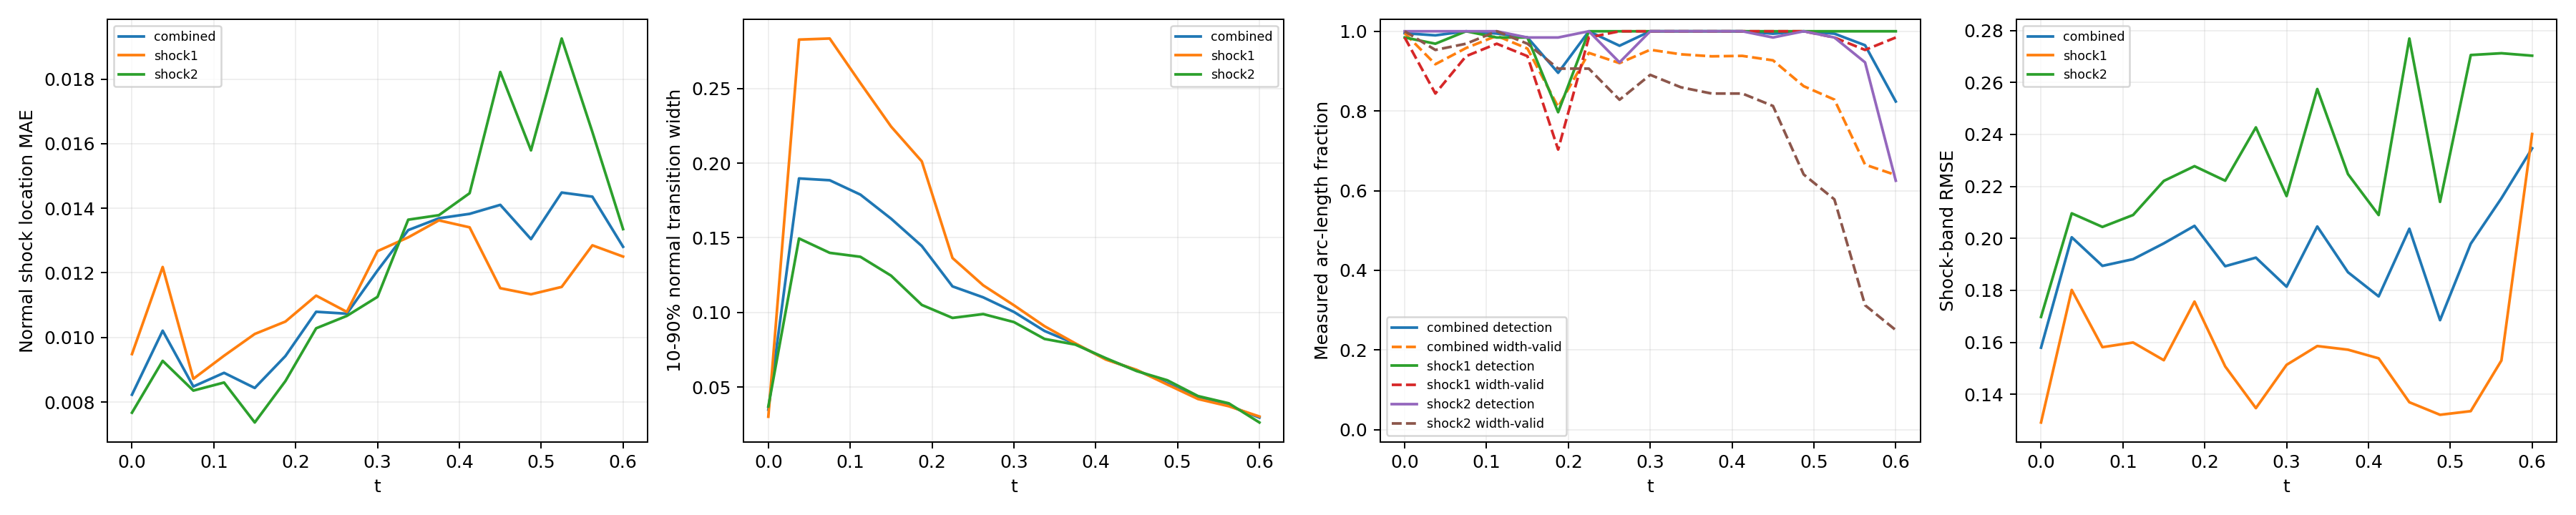

Source data for this figure (header and first rows):
time_index, time, branch, line_length, sample_count, detected_samples, detection_rate, location_mae, location_rmse, location_max, multiple_crossing_rate, width_valid_samples, width_valid_rate, width_mean, width_max, width_underresolved_rate, window_underresolved_rate, shock_band_rmse, shock_band_point_count, shock_band_point_fraction, shock_band_geometry_error_bound
0, 0.0, combined, 2.16, 128, 127, 0.9952, 0.008227, 0.01035, 0.0334, 0.0, 127, 0.9952, 0.03493, 0.05895, 1.0, 0.01078, 0.158, 144, 0.1322, 6.658424289029292e-08
0, 0.0, shock1, 0.6702, 64, 63, 0.9844, 0.009485, 0.01193, 0.0334, 0.0, 63, 0.9844, 0.03022, 0.04934, 1.0, 0.0, 0.1292, 46, 0.04224, 1.3947514306706027e-08
0, 0.0, shock2, 1.49, 64, 64, 1.0, 0.00767, 0.009565, 0.02686, 0.0, 64, 1.0, 0.03701, 0.05895, 1.0, 0.01562, 0.1698, 98, 0.08999, 6.658424289029292e-08
1, 0.0375, combined, 2.218, 128, 126, 0.9897, 0.01021, 0.01219, 0.03716, 0.0, 115, 0.9172, 0.1898, 0.3519, 0.349, 0.0105, 0.2004, 146, 0.1341, 6.669404738752308e-08
1, 0.0375, shock1, 0.7278, 64, 62, 0.9687, 0.01218, 0.01467, 0.03716, 0.0, 54, 0.8437, 0.2827, 0.3441, 0.01852, 0.0, 0.1802, 48, 0.04408, 1.6558067342786713e-08
1, 0.0375, shock2, 1.49, 64, 64, 1.0, 0.009275, 0.01083, 0.02323, 0.0, 61, 0.9531, 0.1496, 0.3519, 0.4918, 0.01562, 0.2096, 98, 0.08999, 6.669404738752308e-08
2, 0.075, combined, 2.279, 128, 128, 1.0, 0.008481, 0.009868, 0.01977, 0.0, 122, 0.9579, 0.1885, 0.3425, 0.3639, 0.01022, 0.1894, 145, 0.1331, 6.681307982999892e-08
2, 0.075, shock1, 0.7888, 64, 64, 1.0, 0.008719, 0.009909, 0.01863, 0.0, 60, 0.9375, 0.2835, 0.328, 0.06667, 0.0, 0.1582, 51, 0.04683, 1.963948670576033e-08
2, 0.075, shock2, 1.491, 64, 64, 1.0, 0.008354, 0.009846, 0.01977, 0.0, 62, 0.9687, 0.1399, 0.3425, 0.5161, 0.01562, 0.2044, 94, 0.08632, 6.681307982999892e-08
3, 0.1125, combined, 2.349, 128, 127, 0.9943, 0.008904, 0.01018, 0.01893, 0.0, 126, 0.9886, 0.1789, 0.3306, 0.3742, 0.009918, 0.192, 154, 0.1414, 6.694178865908054e-08
3, 0.1125, shock1, 0.8579, 64, 63, 0.9844, 0.009433, 0.01053, 0.01679, 0.0, 62, 0.9688, 0.2536, 0.3075, 0.06452, 0.0, 0.16, 58, 0.05326, 2.3516953617757946e-08
3, 0.1125, shock2, 1.491, 64, 64, 1.0, 0.008604, 0.009983, 0.01893, 0.0, 64, 1.0, 0.1373, 0.3306, 0.5469, 0.01562, 0.209, 96, 0.08815, 6.694178865908054e-08
4, 0.15, combined, 2.445, 128, 126, 0.9844, 0.008435, 0.01006, 0.02047, 0.0, 122, 0.9566, 0.1628, 0.309, 0.3969, 0.01906, 0.1981, 159, 0.146, 6.708067720449737e-08
4, 0.15, shock1, 0.9534, 64, 63, 0.9844, 0.01011, 0.01149, 0.01947, 0.0, 60, 0.9375, 0.2245, 0.2821, 0.1, 0.0, 0.1531, 62, 0.05693, 2.9281827917085644e-08
4, 0.15, shock2, 1.492, 64, 63, 0.9844, 0.007367, 0.009022, 0.02047, 0.0, 62, 0.9688, 0.1247, 0.309, 0.5806, 0.03125, 0.2221, 97, 0.08907, 6.708067720449737e-08
5, 0.1875, combined, 2.771, 128, 114, 0.8957, 0.009425, 0.01164, 0.02274, 0.0, 103, 0.8102, 0.1445, 0.2672, 0.4512, 0.0, 0.2048, 182, 0.1671, 6.409417506930003e-08
5, 0.1875, shock1, 1.31, 64, 51, 0.7969, 0.01049, 0.01237, 0.0216, 0.0, 45, 0.7031, 0.2012, 0.2598, 0.1333, 0.0, 0.1757, 86, 0.07897, 5.217628388861462e-08
5, 0.1875, shock2, 1.46, 64, 63, 0.9844, 0.00865, 0.01109, 0.02274, 0.0, 58, 0.9062, 0.1051, 0.2672, 0.6724, 0.0, 0.2278, 96, 0.08815, 6.409417506930003e-08
6, 0.225, combined, 2.855, 128, 128, 1.0, 0.01079, 0.01273, 0.02641, 0.0, 121, 0.9458, 0.1175, 0.258, 0.5853, 0.007725, 0.1893, 187, 0.1717, 6.354124201920975e-08
6, 0.225, shock1, 1.444, 64, 64, 1.0, 0.01129, 0.01299, 0.02558, 0.0, 63, 0.9844, 0.1365, 0.2358, 0.4603, 0.0, 0.1508, 95, 0.08724, 6.354124201920975e-08
6, 0.225, shock2, 1.412, 64, 64, 1.0, 0.01028, 0.01245, 0.02641, 0.0, 58, 0.9062, 0.09637, 0.258, 0.7241, 0.01562, 0.2222, 92, 0.08448, 5.975755905716501e-08
7, 0.2625, combined, 2.797, 128, 123, 0.9637, 0.01074, 0.01304, 0.02895, 0.0, 117, 0.9201, 0.1102, 0.2415, 0.6417, 0.04578, 0.1926, 185, 0.1699, 6.845930280463765e-08
7, 0.2625, shock1, 1.497, 64, 64, 1.0, 0.01079, 0.01333, 0.02895, 0.0, 64, 1.0, 0.1182, 0.2124, 0.5469, 0.03125, 0.1347, 99, 0.09091, 6.845930280463765e-08
7, 0.2625, shock2, 1.301, 64, 59, 0.9219, 0.01067, 0.01267, 0.02677, 0.0, 53, 0.8281, 0.09894, 0.2415, 0.7736, 0.0625, 0.2427, 86, 0.07897, 5.124180803408787e-08
8, 0.3, combined, 2.592, 128, 128, 1.0, 0.01207, 0.01388, 0.03134, 0.0, 121, 0.9536, 0.1004, 0.219, 0.6455, 0.008997, 0.1814, 167, 0.1534, 6.736119881787938e-08
8, 0.3, shock1, 1.492, 64, 64, 1.0, 0.01267, 0.01466, 0.03134, 0.0, 64, 1.0, 0.1049, 0.191, 0.5625, 0.01562, 0.1514, 97, 0.08907, 6.736119881787938e-08
8, 0.3, shock2, 1.1, 64, 64, 1.0, 0.01126, 0.01274, 0.02487, 0.0, 57, 0.8906, 0.0936, 0.219, 0.7719, 0.0, 0.2163, 70, 0.06428, 3.797078142723151e-08
9, 0.3375, combined, 2.531, 128, 128, 1.0, 0.01332, 0.01496, 0.02651, 0.0, 119, 0.9422, 0.08762, 0.1847, 0.7013, 0.0, 0.2046, 165, 0.1515, 6.662424470158782e-08
9, 0.3375, shock1, 1.49, 64, 64, 1.0, 0.0131, 0.01495, 0.02441, 0.0, 64, 1.0, 0.09082, 0.1689, 0.6094, 0.0, 0.1586, 98, 0.08999, 6.662424470158782e-08
9, 0.3375, shock2, 1.04, 64, 64, 1.0, 0.01365, 0.01499, 0.02651, 0.0, 55, 0.8594, 0.0823, 0.1847, 0.8545, 0.0, 0.2575, 67, 0.06152, 3.4063008689124375e-08
10, 0.375, combined, 2.491, 128, 128, 1.0, 0.01369, 0.01562, 0.02676, 0.0, 118, 0.9371, 0.07905, 0.163, 0.7505, 0.01257, 0.187, 161, 0.1478, 6.615651832254533e-08
10, 0.375, shock1, 1.489, 64, 64, 1.0, 0.01363, 0.01583, 0.02676, 0.0, 64, 1.0, 0.07936, 0.1464, 0.6719, 0.0, 0.1572, 97, 0.08907, 6.615651832254533e-08
10, 0.375, shock2, 1.002, 64, 64, 1.0, 0.01379, 0.0153, 0.02637, 0.0, 54, 0.8437, 0.07851, 0.163, 0.8889, 0.03125, 0.2247, 64, 0.05877, 3.150907890351122e-08
11, 0.4125, combined, 2.461, 128, 128, 1.0, 0.01383, 0.01566, 0.02801, 0.0, 118, 0.9382, 0.06878, 0.1481, 0.9601, 0.01853, 0.1777, 157, 0.1442, 6.590986799439683e-08
11, 0.4125, shock1, 1.488, 64, 64, 1.0, 0.01341, 0.01545, 0.02771, 0.0, 64, 1.0, 0.06844, 0.1256, 0.9688, 0.0, 0.1539, 95, 0.08724, 6.590986799439683e-08
11, 0.4125, shock2, 0.9729, 64, 64, 1.0, 0.01447, 0.01597, 0.02801, 0.0, 54, 0.8438, 0.06939, 0.1481, 0.9444, 0.04688, 0.209, 62, 0.05693, 2.9523244347385428e-08
12, 0.45, combined, 2.436, 128, 127, 0.9939, 0.01411, 0.016, 0.02733, 0.0, 116, 0.927, 0.06131, 0.1253, 0.9934, 0.01824, 0.2037, 163, 0.1497, 6.586163615500774e-08
12, 0.45, shock1, 1.488, 64, 64, 1.0, 0.01153, 0.01361, 0.02384, 0.0, 64, 1.0, 0.0616, 0.1036, 1.0, 0.0, 0.137, 99, 0.09091, 6.586163615500774e-08
12, 0.45, shock2, 0.9479, 64, 63, 0.9844, 0.01822, 0.01921, 0.02733, 0.0, 52, 0.8125, 0.06077, 0.1253, 0.9808, 0.04688, 0.2769, 64, 0.05877, 2.786237449379378e-08
13, 0.4875, combined, 2.414, 128, 128, 1.0, 0.01305, 0.01563, 0.03086, 0.0, 105, 0.8622, 0.05256, 0.09529, 1.0, 0.02761, 0.1685, 158, 0.1451, 6.600759578525914e-08
13, 0.4875, shock1, 1.489, 64, 64, 1.0, 0.01134, 0.0139, 0.02693, 0.0, 64, 1.0, 0.05174, 0.08273, 1.0, 0.01563, 0.1322, 97, 0.08907, 6.600759578525914e-08
13, 0.4875, shock2, 0.9257, 64, 64, 1.0, 0.01579, 0.01807, 0.03086, 0.0, 41, 0.6406, 0.05462, 0.09529, 1.0, 0.04688, 0.214, 61, 0.05601, 2.6416177057523397e-08
14, 0.525, combined, 2.36, 128, 127, 0.994, 0.01449, 0.01697, 0.03499, 0.0, 100, 0.8285, 0.04258, 0.0763, 1.0, 0.01798, 0.1979, 153, 0.1405, 6.314095320379345e-08
14, 0.525, shock1, 1.455, 64, 64, 1.0, 0.01156, 0.01412, 0.02826, 0.0, 63, 0.9844, 0.04205, 0.06502, 1.0, 0.0, 0.1336, 94, 0.08632, 6.314095320379345e-08
14, 0.525, shock2, 0.9053, 64, 63, 0.9844, 0.01926, 0.0208, 0.03499, 0.0, 37, 0.5781, 0.04404, 0.0763, 1.0, 0.04687, 0.2705, 59, 0.05418, 2.512436485592005e-08
15, 0.5625, combined, 1.972, 128, 123, 0.9649, 0.01436, 0.01691, 0.03418, 0.0, 81, 0.6653, 0.03765, 0.05603, 1.0, 0.02106, 0.2155, 133, 0.1221, 3.692435790894428e-08
15, 0.5625, shock1, 1.086, 64, 64, 1.0, 0.01285, 0.01541, 0.03219, 0.0, 61, 0.9531, 0.03724, 0.05235, 1.0, 0.0, 0.153, 72, 0.06612, 3.692435790894428e-08
15, 0.5625, shock2, 0.8862, 64, 59, 0.9219, 0.01636, 0.01872, 0.03418, 0.0, 20, 0.3125, 0.03921, 0.05603, 1.0, 0.04687, 0.2712, 61, 0.05601, 2.3950028866640355e-08
16, 0.6, combined, 1.847, 128, 104, 0.8237, 0.01281, 0.01507, 0.02823, 0.0, 79, 0.6392, 0.02962, 0.04608, 1.0, 0.02203, 0.2346, 111, 0.1019, 2.9741702502045213e-08
16, 0.6, shock1, 0.9787, 64, 64, 1.0, 0.0125, 0.01465, 0.02823, 0.0, 63, 0.9844, 0.03036, 0.04608, 1.0, 0.0, 0.2401, 66, 0.06061, 2.9741702502045213e-08
16, 0.6, shock2, 0.8679, 64, 40, 0.625, 0.01336, 0.01579, 0.02733, 0.0, 16, 0.25, 0.02635, 0.02861, 1.0, 0.04688, 0.2703, 58, 0.05326, 2.286875633820104e-08
